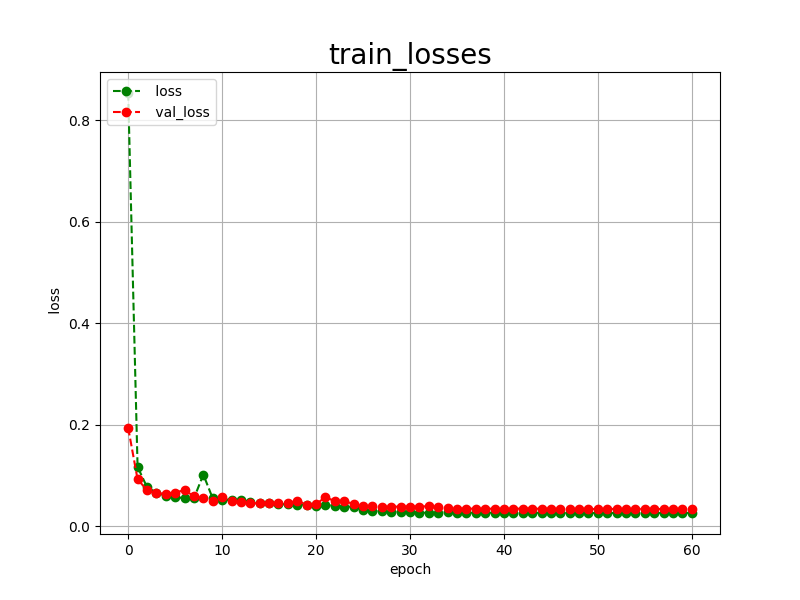

Values plotted in this chart, from the file beside it:
epoch, loss, val_loss
0, 0.8532, 0.1936
1, 0.1168, 0.0921
2, 0.0769, 0.0711
3, 0.0659, 0.0645
4, 0.0596, 0.0638
5, 0.0568, 0.0661
6, 0.0552, 0.0709
7, 0.0548, 0.0587
8, 0.1015, 0.0550
9, 0.0546, 0.0498
10, 0.0521, 0.0567
11, 0.0513, 0.0501
12, 0.0512, 0.0476
13, 0.0473, 0.0452
14, 0.0449, 0.0448
15, 0.0446, 0.0459
16, 0.0436, 0.0446
17, 0.0426, 0.0456
18, 0.0424, 0.0502
19, 0.0422, 0.0425
20, 0.0405, 0.0429
21, 0.0419, 0.0575
22, 0.0394, 0.0487
23, 0.0386, 0.0496
24, 0.0377, 0.0432
25, 0.0326, 0.0391
26, 0.0305, 0.0393
27, 0.0294, 0.0385
28, 0.0286, 0.0382
29, 0.0283, 0.0384
30, 0.0273, 0.0383
31, 0.0264, 0.0386
32, 0.0263, 0.0391
33, 0.0258, 0.0383
34, 0.0279, 0.0350
35, 0.0267, 0.0345
36, 0.0265, 0.0344
37, 0.0263, 0.0343
38, 0.0264, 0.0341
39, 0.0263, 0.0344
40, 0.0260, 0.0344
41, 0.0259, 0.0342
42, 0.0260, 0.0345
43, 0.0261, 0.0344
44, 0.0263, 0.0341
45, 0.0261, 0.0340
46, 0.0262, 0.0336
47, 0.0260, 0.0338
48, 0.0261, 0.0338
49, 0.0260, 0.0339
50, 0.0259, 0.0335
51, 0.0259, 0.0337
52, 0.0260, 0.0339
53, 0.0259, 0.0337
54, 0.0260, 0.0338
55, 0.0259, 0.0339
56, 0.0260, 0.0338
57, 0.0259, 0.0336
58, 0.0259, 0.0337
59, 0.0261, 0.0338
... 1 more rows
